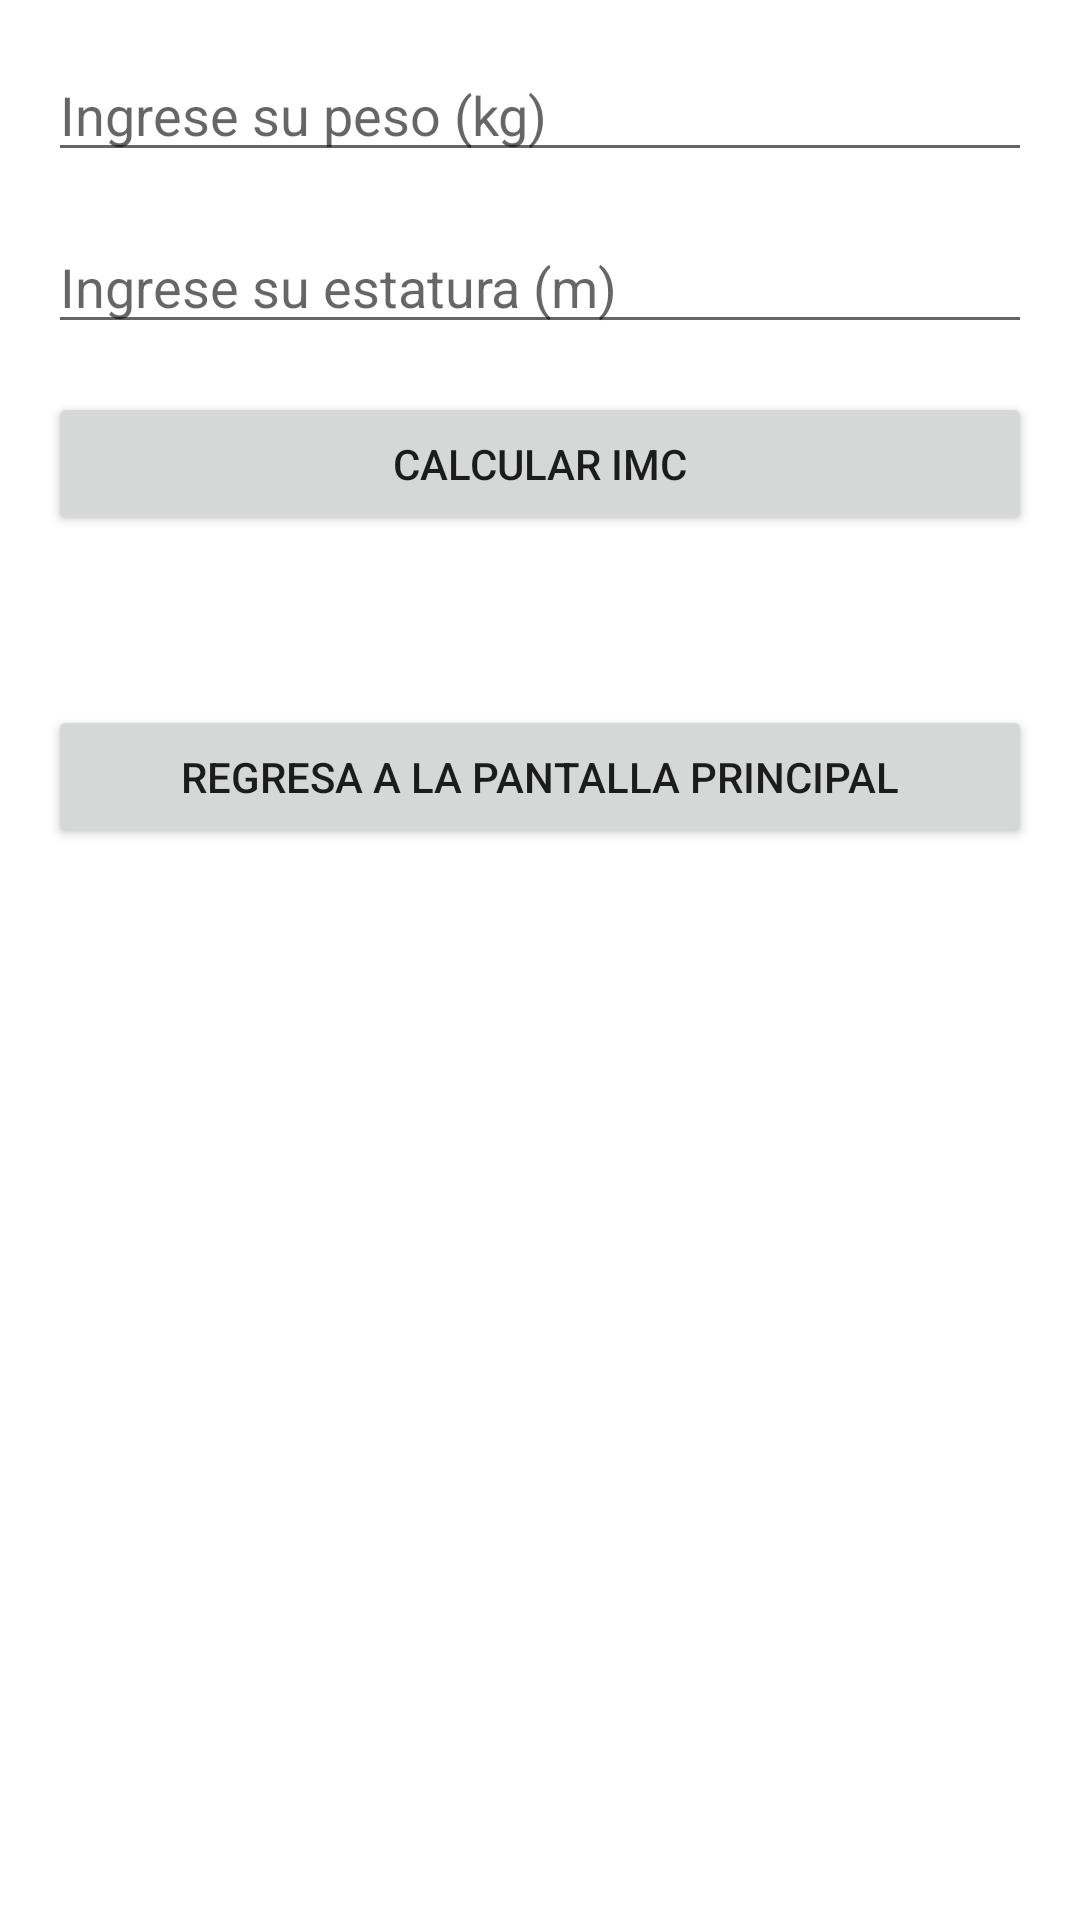

Reconstruct the res/layout file that produces this screen, plus the resources it refers to.
<!-- AndroidManifest.xml: application theme AppTheme -->
<!-- res/layout/activity_imc.xml -->
<?xml version="1.0" encoding="utf-8"?>
<ScrollView xmlns:android="http://schemas.android.com/apk/res/android"
    android:layout_width="match_parent"
    android:layout_height="match_parent"
    android:fillViewport="true">

    <LinearLayout
        android:layout_width="match_parent"
        android:layout_height="wrap_content"
        android:orientation="vertical"
        android:padding="16dp">

        <EditText
            android:id="@+id/etWeight"
            android:layout_width="match_parent"
            android:layout_height="wrap_content"
            android:hint="Ingrese su peso (kg)"
            android:inputType="numberDecimal"
            android:layout_marginBottom="16dp"/>

        <EditText
            android:id="@+id/etHeight"
            android:layout_width="match_parent"
            android:layout_height="wrap_content"
            android:hint="Ingrese su estatura (m)"
            android:inputType="numberDecimal"
            android:layout_marginBottom="16dp"/>

        <Button
            android:id="@+id/btnCalculate"
            android:layout_width="match_parent"
            android:layout_height="wrap_content"
            android:text="Calcular IMC"
            android:layout_marginBottom="16dp"/>

        <TextView
            android:id="@+id/tvResult"
            android:layout_width="match_parent"
            android:layout_height="wrap_content"
            android:textSize="18sp"
            android:layout_marginBottom="16dp"/>

        <Button
            android:id="@+id/btnBack"
            android:layout_width="match_parent"
            android:layout_height="wrap_content"
            android:text="Regresa a la pantalla principal"/>

    </LinearLayout>
</ScrollView>
<!-- resources referenced by this layout -->
<resources>
  <style name="AppTheme" parent="Theme.MaterialComponents.Light.DarkActionBar">
  
          <item name="colorPrimary">@color/colorPrimary</item>
          <item name="colorPrimaryDark">@color/colorPrimaryDark</item>
          <item name="colorAccent">@color/colorAccent</item>
  
          <item name="android:windowActivityTransitions">true</item>
      </style>
  <color name="colorPrimary">#87CEEB</color>
  <color name="colorPrimaryDark">#6BAEDC</color>
  <color name="colorAccent">#FF4081</color>
</resources>
